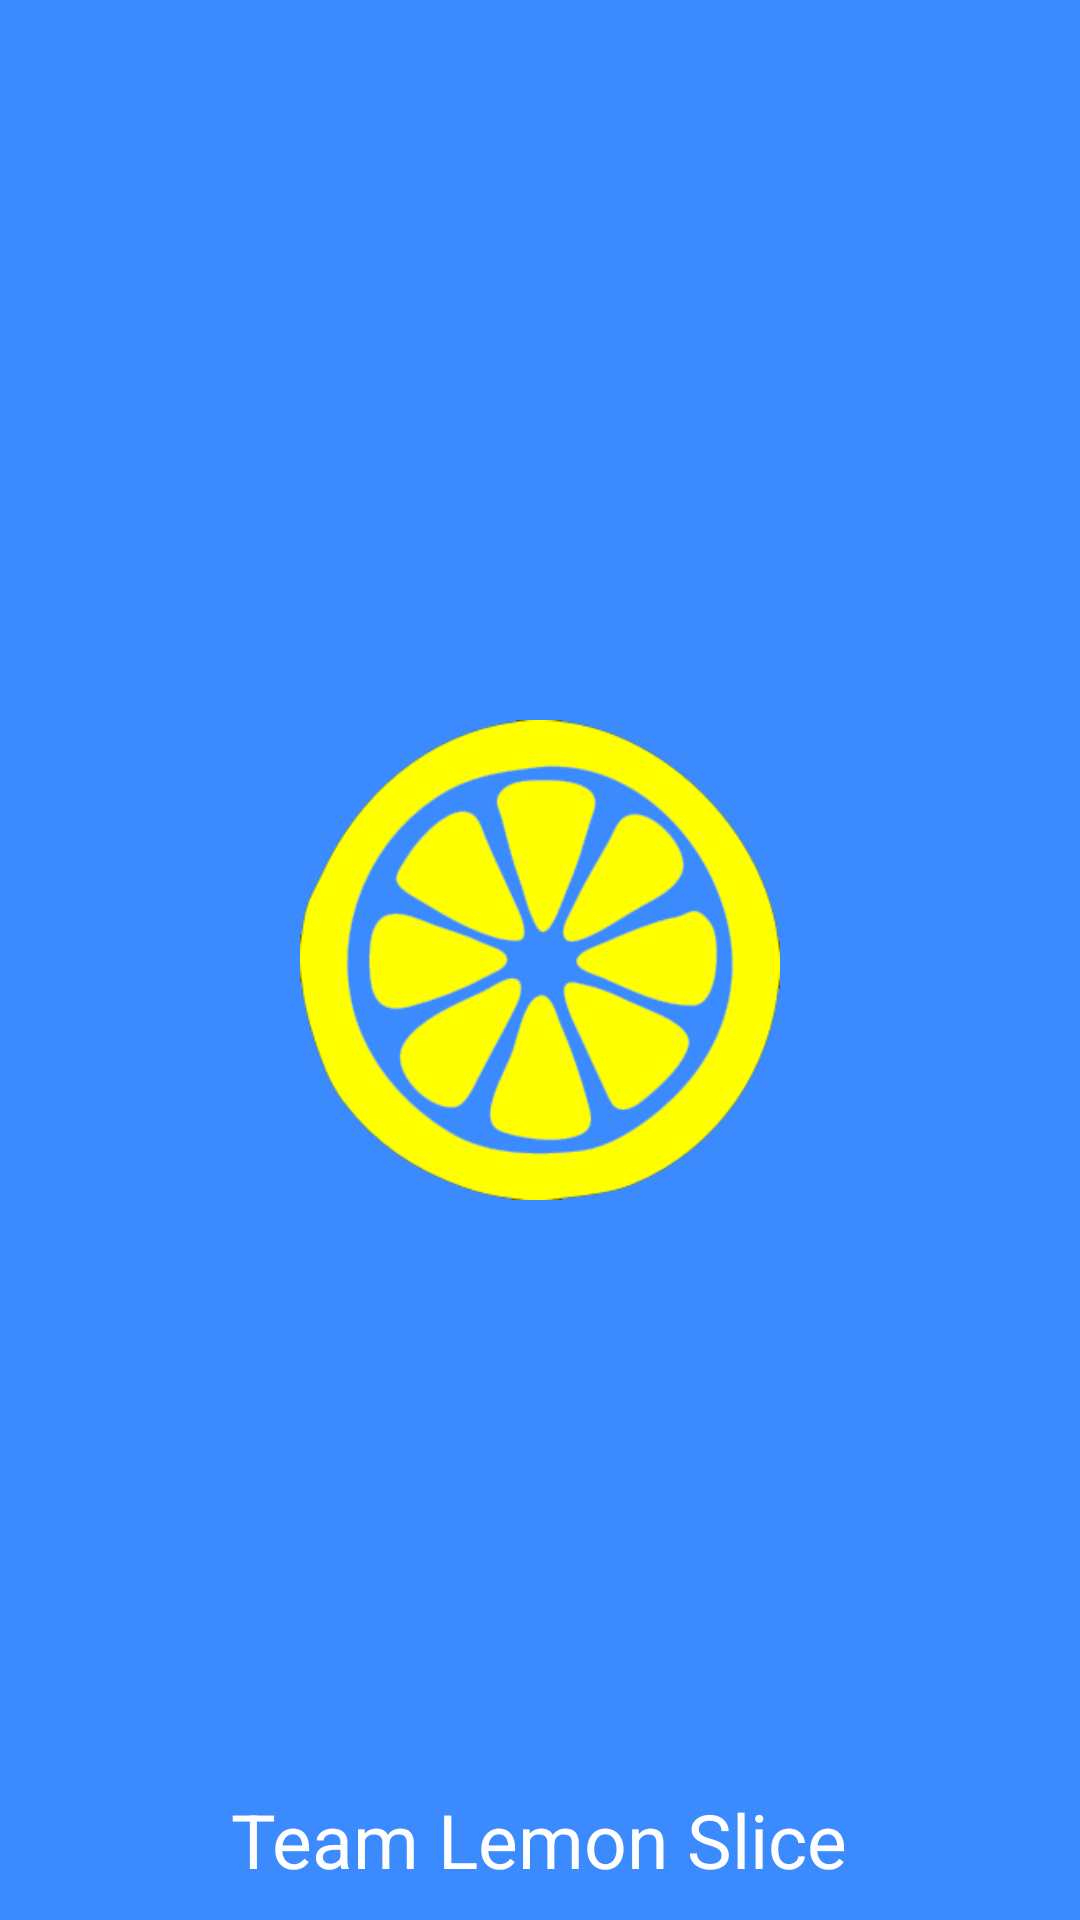

Layout XML and referenced resources for this Android screen:
<!-- AndroidManifest.xml: application theme android:Theme.Holo -->
<!-- res/layout/splash_screen.xml -->
<?xml version="1.0" encoding="utf-8"?>


<FrameLayout xmlns:android="http://schemas.android.com/apk/res/android"
    android:layout_width="fill_parent"
    android:layout_height="fill_parent"
    android:id="@+id/loading_screen"
    android:background="#3b8afe"
    android:clipChildren="false"
    android:clipToPadding="false"
    >

    <LinearLayout
        android:orientation="horizontal"
        android:layout_width="wrap_content"
        android:layout_height="fill_parent"
        android:layout_gravity="center"
        android:clipChildren="false"
        android:clipToPadding="false"
        android:paddingBottom="10dp"
        >
                <TextView
                    android:id="@+id/team_lemon_slice"
                    android:layout_width="fill_parent"
                    android:layout_height="wrap_content"
                    android:text="@string/TeamName"
                    android:textColor="#fff"
                    android:textSize="25sp"
                    android:layout_gravity="bottom"
                    android:clipChildren="false"
                    android:clipToPadding="false"
                    />
    </LinearLayout>

    <LinearLayout
        android:orientation="vertical"
        android:layout_width="fill_parent"
        android:layout_height="wrap_content"
        android:layout_gravity="center"
        android:clipChildren="false"
        >
        <ImageView
            android:layout_width="200dp"
            android:layout_height="200dp"
            android:id="@+id/lemon"
            android:layout_gravity="center"
            android:src="@drawable/lemon"
            android:clipChildren="false"
            android:padding="20dp"
            />
    </LinearLayout>
</FrameLayout>
<!-- resources referenced by this layout -->
<resources>
  <!-- drawable lemon: png bitmap (drawable, 24686 bytes) -->
  <string name="TeamName">Team Lemon Slice</string>
</resources>
